The GitHub repository PaingLinHtike/Nutrify contains a labelled image folder "100_whole_foods" with 100 categories: almonds, apple, apricot fruit, asparagus, avocado, bacon, bagel, banana, beef meat, beetroot, bell pepper, black beans, blackberries, blueberries, bread, broccoli, brown rice, butter, cabbage, cantaloupe melon, carrots, cashews, cauliflower, celery, cheddar cheese, cherries, chia seeds, chicken breast, chicken thigh, chicken wings, chickpeas, coconut, cod fish, corn, crab, cucumber, dates fruit, duck breast, egg, eggplant, figs fruit, garlic, grapefruit, grapes, green beans, ham, honey, kidney beans, kiwi fruit, lamb chop, lentils, lettuce, lobster, mango fruit, milk, mozzarella cheese, mushrooms, noodles, oats, onion, orange fruit, papaya fruit, pasta, peach fruit, peanut butter, peanuts, pear fruit, peas, pineapple, pistachios, plum fruit, pomegranate, popcorn, pork chop, potato, pumpkin, pumpkin seeds, radish, raspberries, rice, salmon fish, sardines, sesame seeds, shrimp, soybeans, spinach, squid, strawberries, sunflower seeds, sweet potato, tilapia fish, tofu, tomato, tuna fish, turkey breast, turnip, walnuts, watermelon, yogurt, zucchini. Examples follow, each with its label.

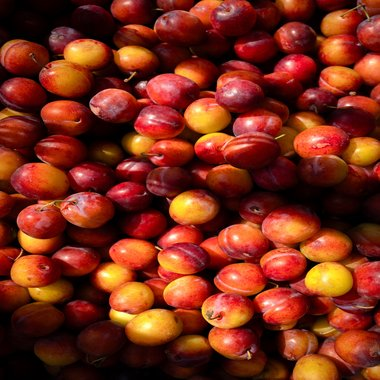
Label: plum fruit

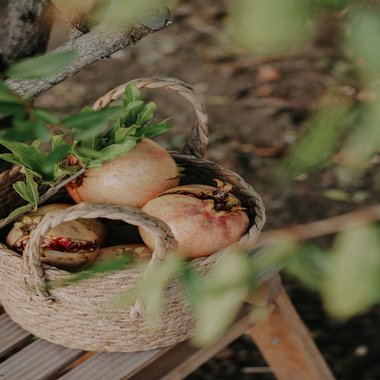
Label: pomegranate

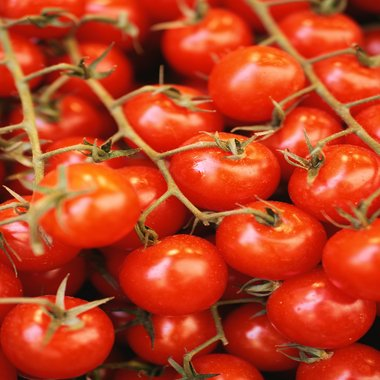
Label: tomato

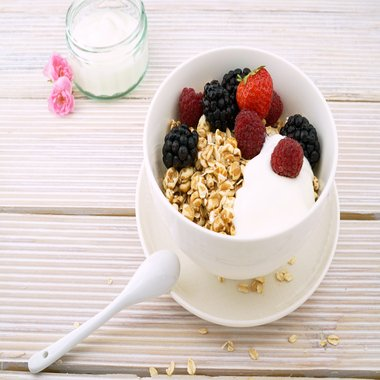
Label: yogurt

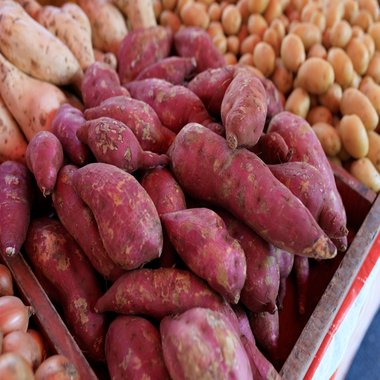
Label: sweet potato

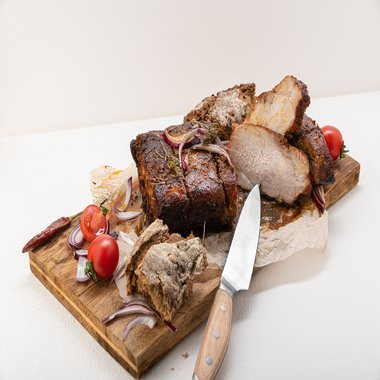
Label: pork chop
